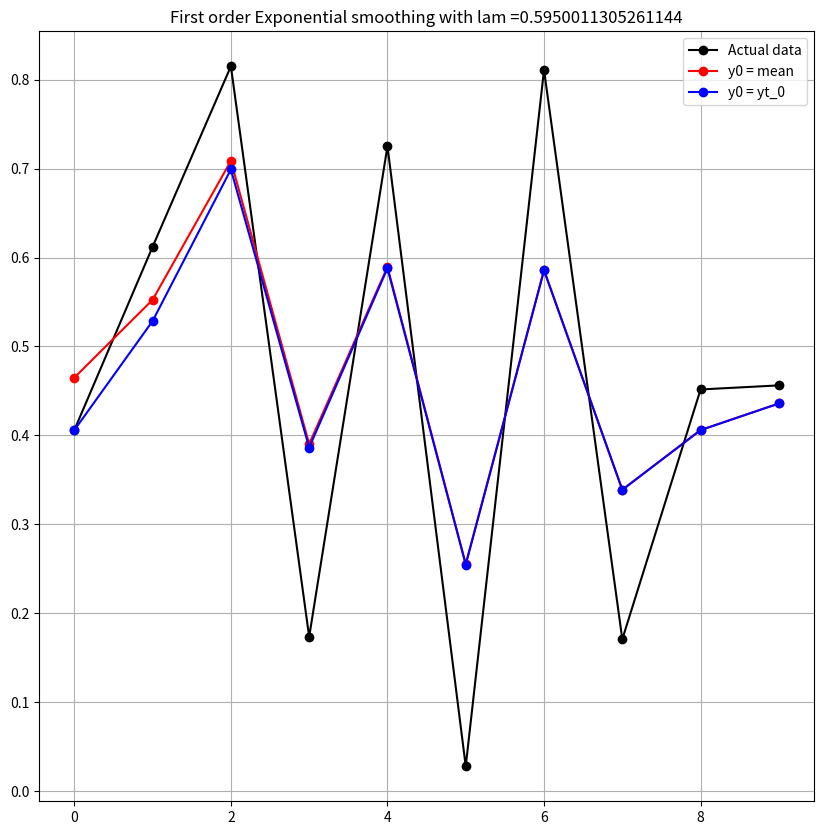
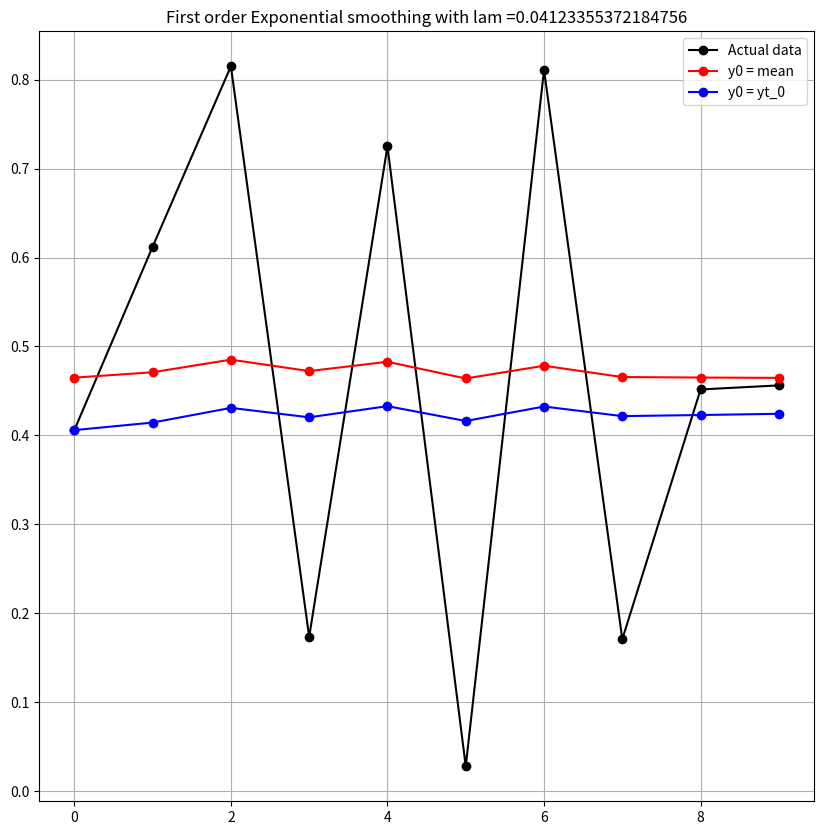
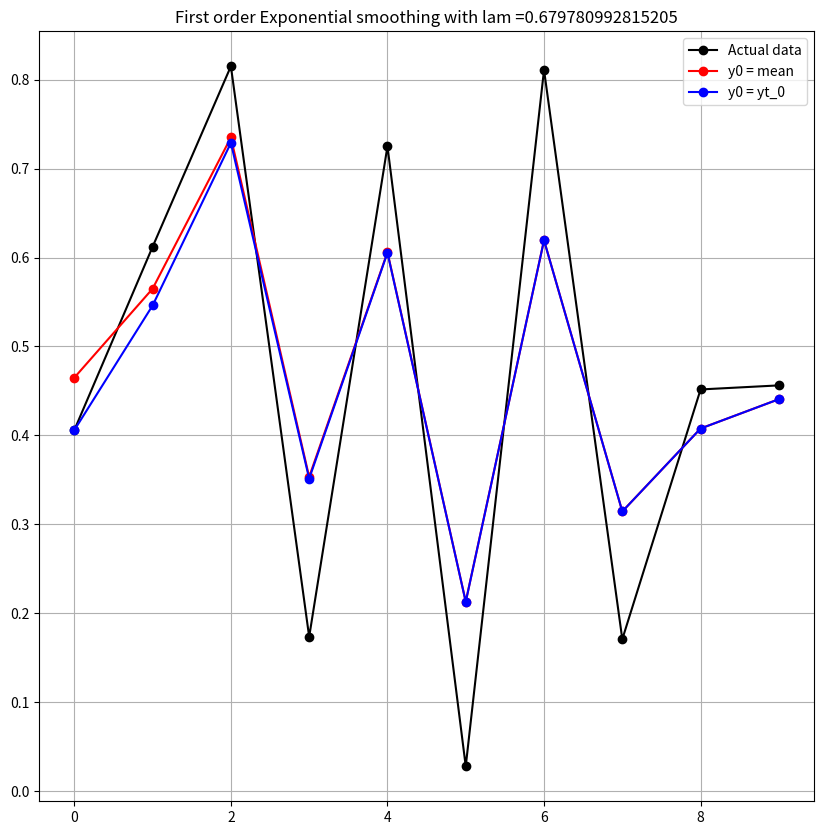
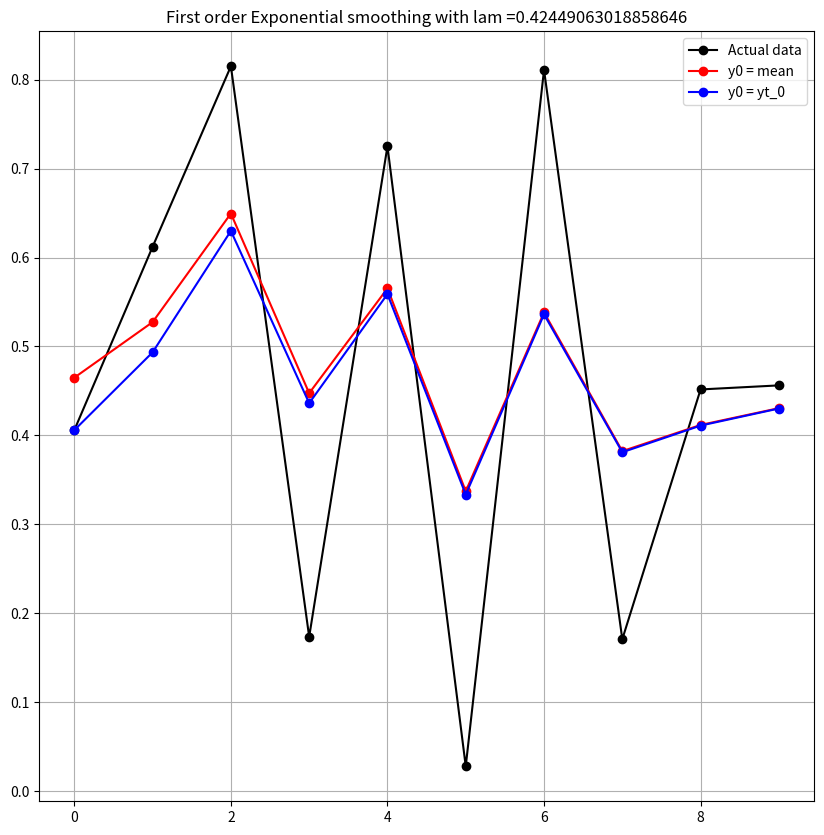
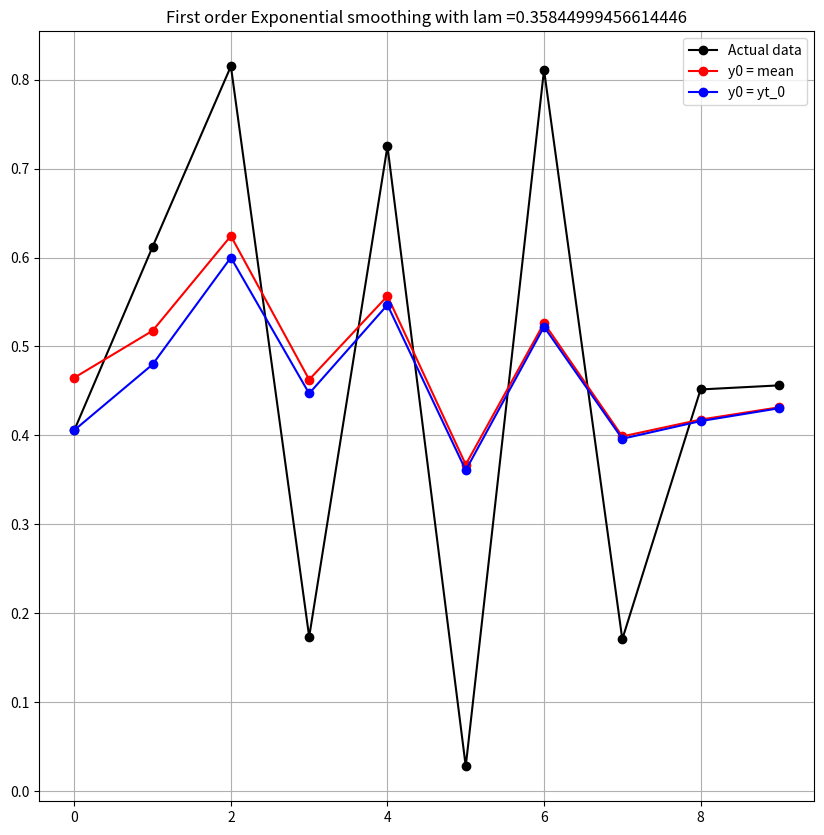
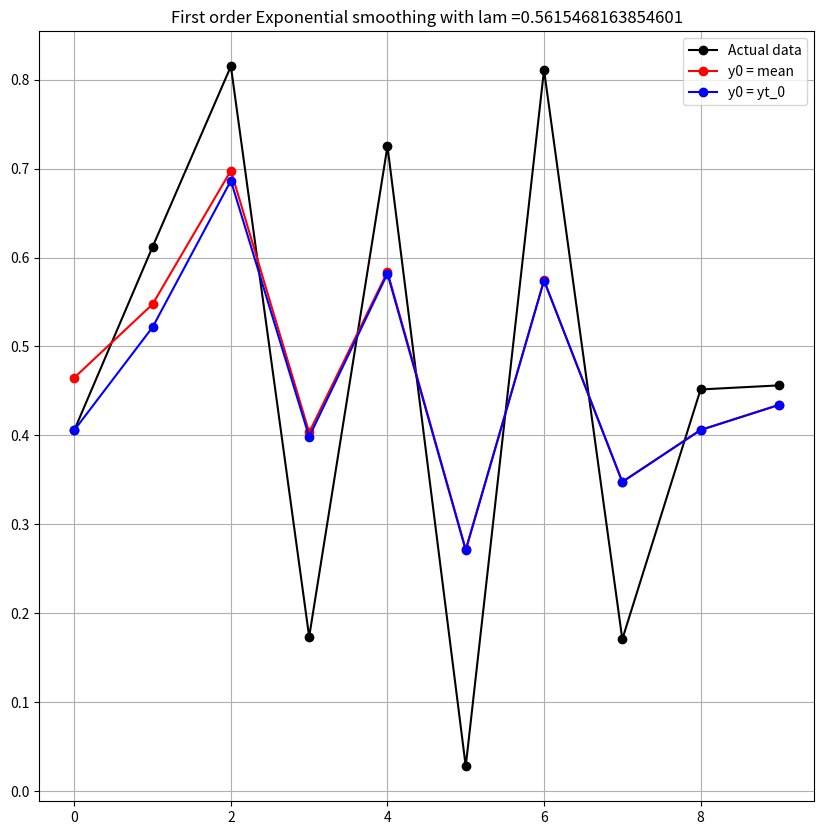
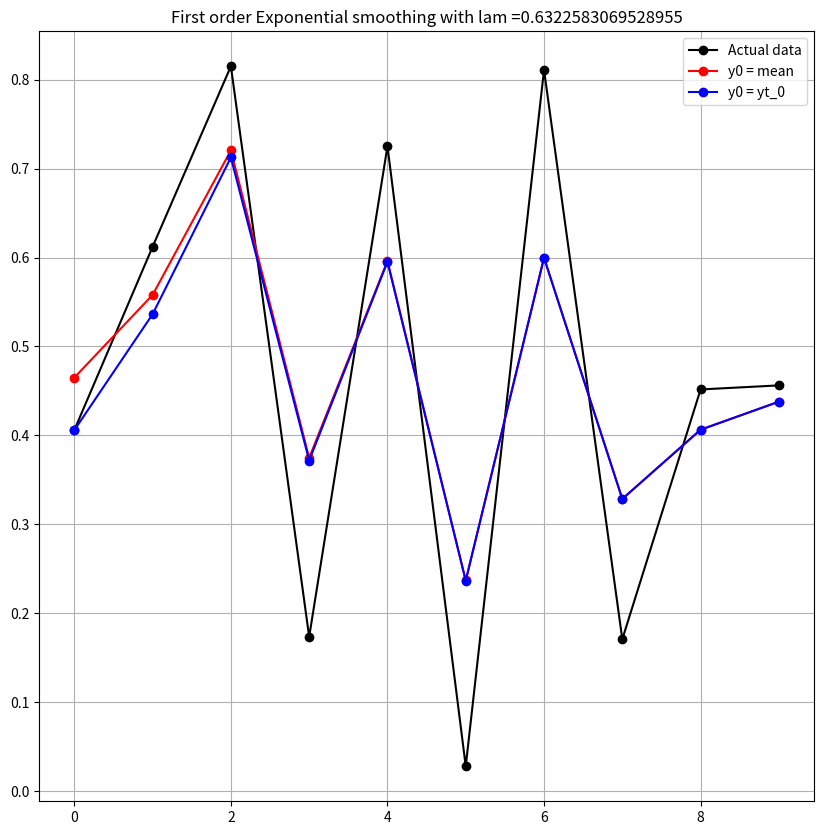
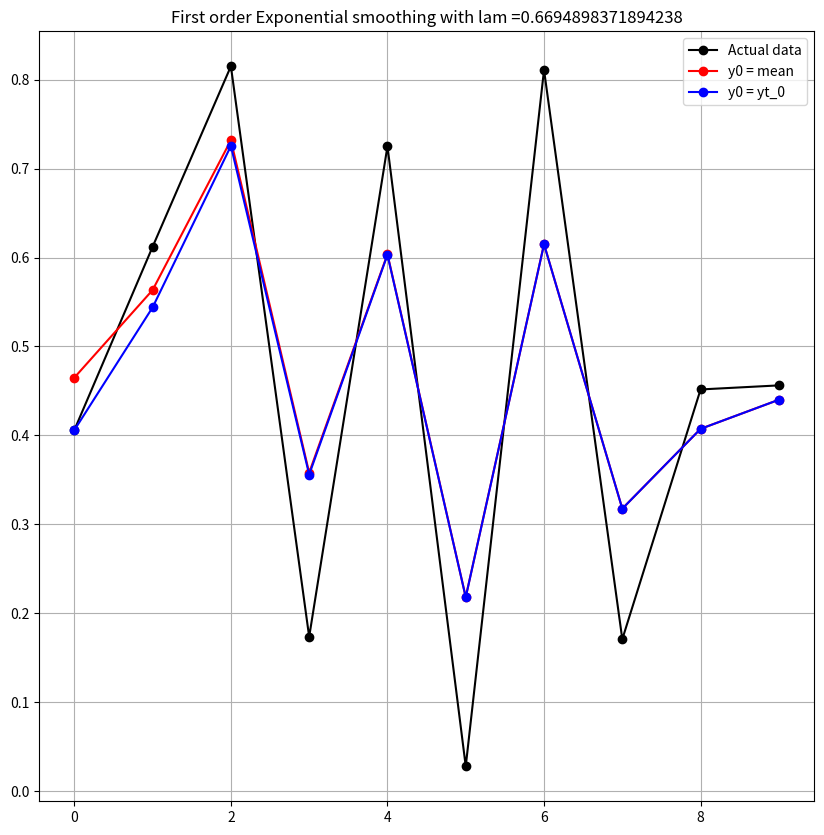
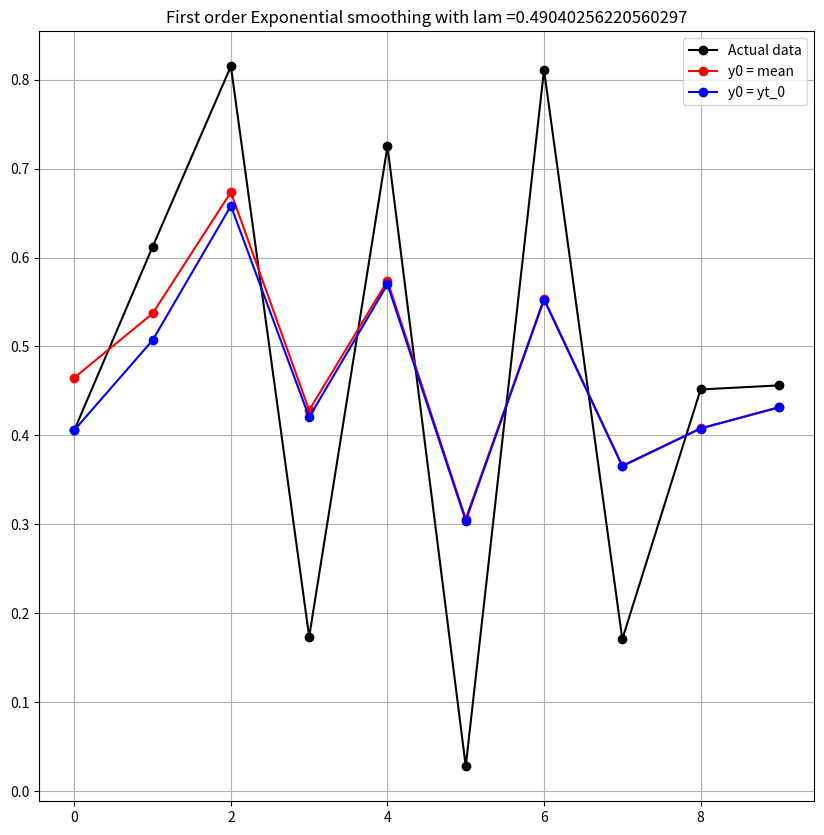
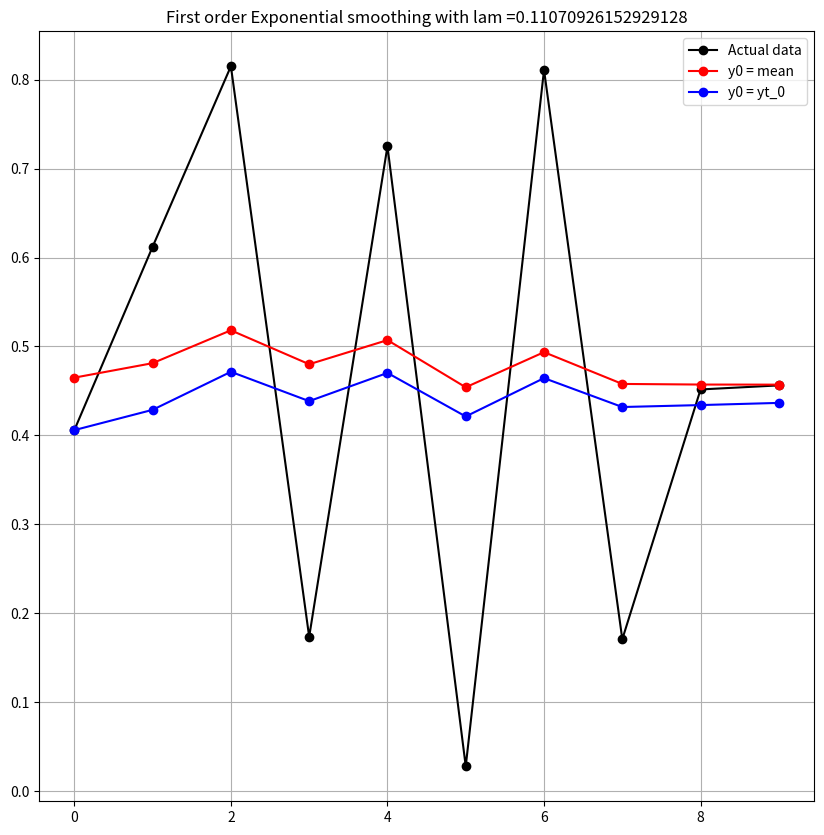
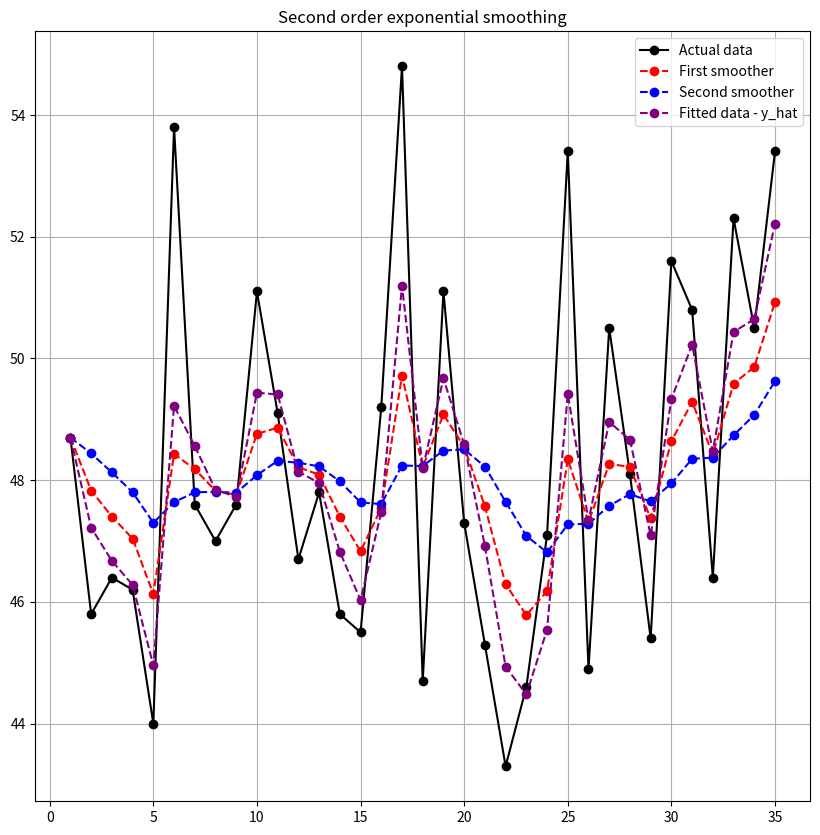
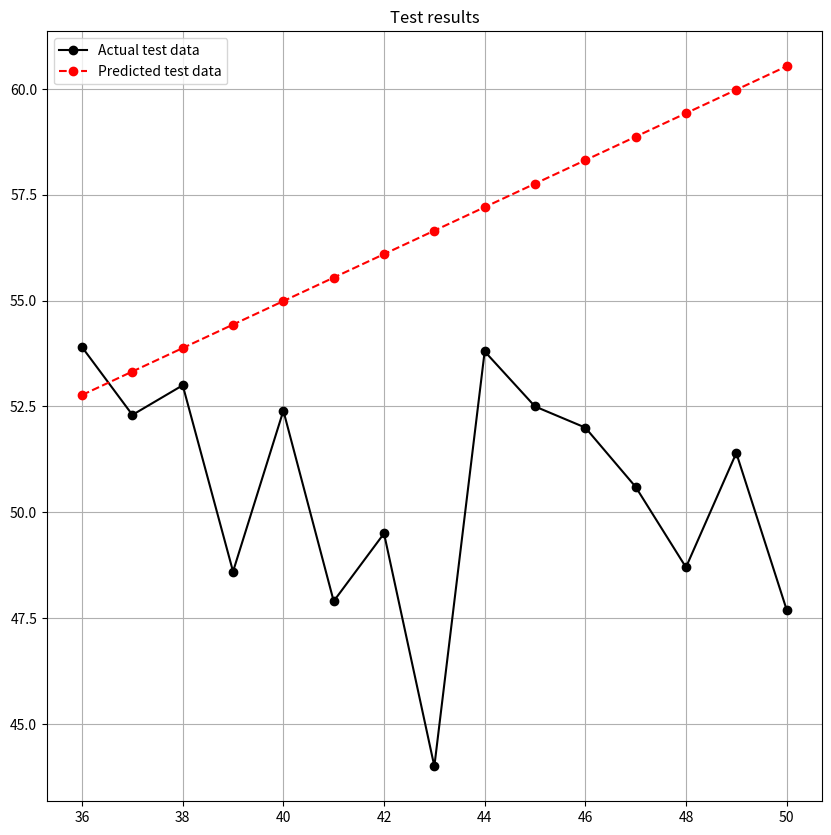

These charts were generated, in order, by the following Python code:
# -*- coding: utf-8 -*-
"""Sherin - Exponential smoothing.ipynb

Automatically generated by Colab.

Original file is located at
    https://colab.research.google.com/drive/1DA_OMLxag_1VZ1bvOvcByFAOQF-RjNSL
"""

#first order exponential smoothing
import numpy as np
import matplotlib.pyplot as plt

def exponential_smoothing_first_order(y, lam, y0):
  smoothed = [y0]
  for t in range(1, len(y)):
    s_t = y[t]*lam + (1-lam)*smoothed[-1]
    smoothed.append(s_t)

  return smoothed


#main
periods = np.array([1, 2, 3, 4, 5, 6, 7, 8, 9, 10])
yt = np.array([np.random.uniform(0, 1) for _ in range(10)])
y_mean = np.mean(yt)

for i in range(10):
  lam = np.random.uniform(0,1)
  smoothed_1 = exponential_smoothing_first_order(yt , lam, y_mean )
  smoothed_2 = exponential_smoothing_first_order(yt , lam, yt[0] )
  plt.figure(figsize = (10,10))
  plt.plot(yt, 'ro', color='black', linestyle='-', label="Actual data")
  plt.plot(smoothed_1, 'ro', color='red', linestyle='-', label = "y0 = mean")
  plt.plot(smoothed_2, 'ro', color='blue', linestyle='-',label = "y0 = yt_0")
  plt.legend()
  plt.grid(True)
  plt.title(f"First order Exponential smoothing with lam ={lam}")
  plt.show()
  print("\n")

#ttest (between the actual and the smoothed data) -> without inbuilt function
import math
from scipy.stats import t

lam = np.random.uniform(0,1)
smoothed = exponential_smoothing_first_order(yt , lam, y_mean )
before = yt
after = smoothed

d = before - after
d_mean = np.mean(d)

d_std = np.std(d, ddof = 1 )
n = len(d)

t_stat = d_mean / (d_std/math.sqrt(n))
p_val = 2 * t.sf(abs(t_stat), df=n-1)
alpha = 0.05

print(before)
print(after)
print(f"\n\nt-statistic = {t_stat}")
print(f"\np-val= {p_val}\n")

#Null hypothesis -> no sigificant difference between before and after
if p_val < alpha:
  print("Reject null hypothesis -> Significant difference between before and after")
else:
  print("Do not reject null hypothesis -> No Significant difference between before and after ")

#Second order exponential smoothing

def exponential_smoothing_second_order(y, lam):
  n = len(y)
  y1 = np.zeros(n)
  y2 = np.zeros(n)
  y_hat = np.zeros(n)

  y1[0] = y[0]
  y2[0] = y1[0]
  y_hat[0] = y[0]

  for t in range(1, n):
    y1[t] = lam*y[t] + (1-lam)*y1[t-1]
    y2[t] = lam*y1[t] + (1-lam)*y2[t-1]
    y_hat[t] = 2*y1[t] - y2[t]

  return y1, y2, y_hat

#main

yt = np.array([
    48.7, 45.8, 46.4, 46.2, 44.0,
    53.8, 47.6, 47.0, 47.6, 51.1,
    49.1, 46.7, 47.8, 45.8, 45.5,
    49.2, 54.8, 44.7, 51.1, 47.3,
    45.3, 43.3, 44.6, 47.1, 53.4,
    44.9, 50.5, 48.1, 45.4, 51.6,
    50.8, 46.4, 52.3, 50.5, 53.4,
    53.9, 52.3, 53.0, 48.6, 52.4,
    47.9, 49.5, 44.0, 53.8, 52.5,
    52.0, 50.6, 48.7, 51.4, 47.7
], dtype=float)

lam = 0.3
train_n = 35
y_train = yt[:train_n]
y_test = yt[train_n:]
periods = np.arange(1, len(yt) + 1)

y1, y2, y_hat = exponential_smoothing_second_order(y_train, lam)

#testing
# Compute a_T (level) and b_T (trend) at last training point

y1_T = y1[-1]
y2_T = y2[-1]

a_T = 2*y1_T  - y2_T
b_T = (lam/(1-lam)) * (y1_T - y2_T)


print(f"a_T = {a_T}")
print(f"b_T = {b_T}")

test_pred = []

h_steps = np.arange(1, len(y_test)+1)
for h in h_steps:
  test_pred.append(a_T + (b_T*h))

test_pred = np.array(test_pred)
print(test_pred)



#visualization:
print("\n\n")
plt.figure(figsize=(10,10))
plt.plot(periods[:train_n], y_train, label="Actual data", marker='o', color='black', linestyle='-' )
plt.plot(periods[:train_n], y1, label="First smoother", marker='o', color='red', linestyle='--' )
plt.plot(periods[:train_n], y2, label="Second smoother", marker='o', color='blue', linestyle='--' )
plt.plot(periods[:train_n], y_hat, label="Fitted data - y_hat", marker='o', color='purple', linestyle='--' )
plt.title("Second order exponential smoothing")
plt.legend()
plt.grid(True)
plt.show()




print("\n\n")
plt.figure(figsize=(10,10))
plt.plot(periods[train_n:], y_test, label="Actual test data", marker='o', color='black', linestyle='-' )
plt.plot(periods[train_n:], test_pred, label="Predicted test data", marker='o', color='red', linestyle='--' )
plt.title("Test results")
plt.legend()
plt.grid(True)
plt.show()